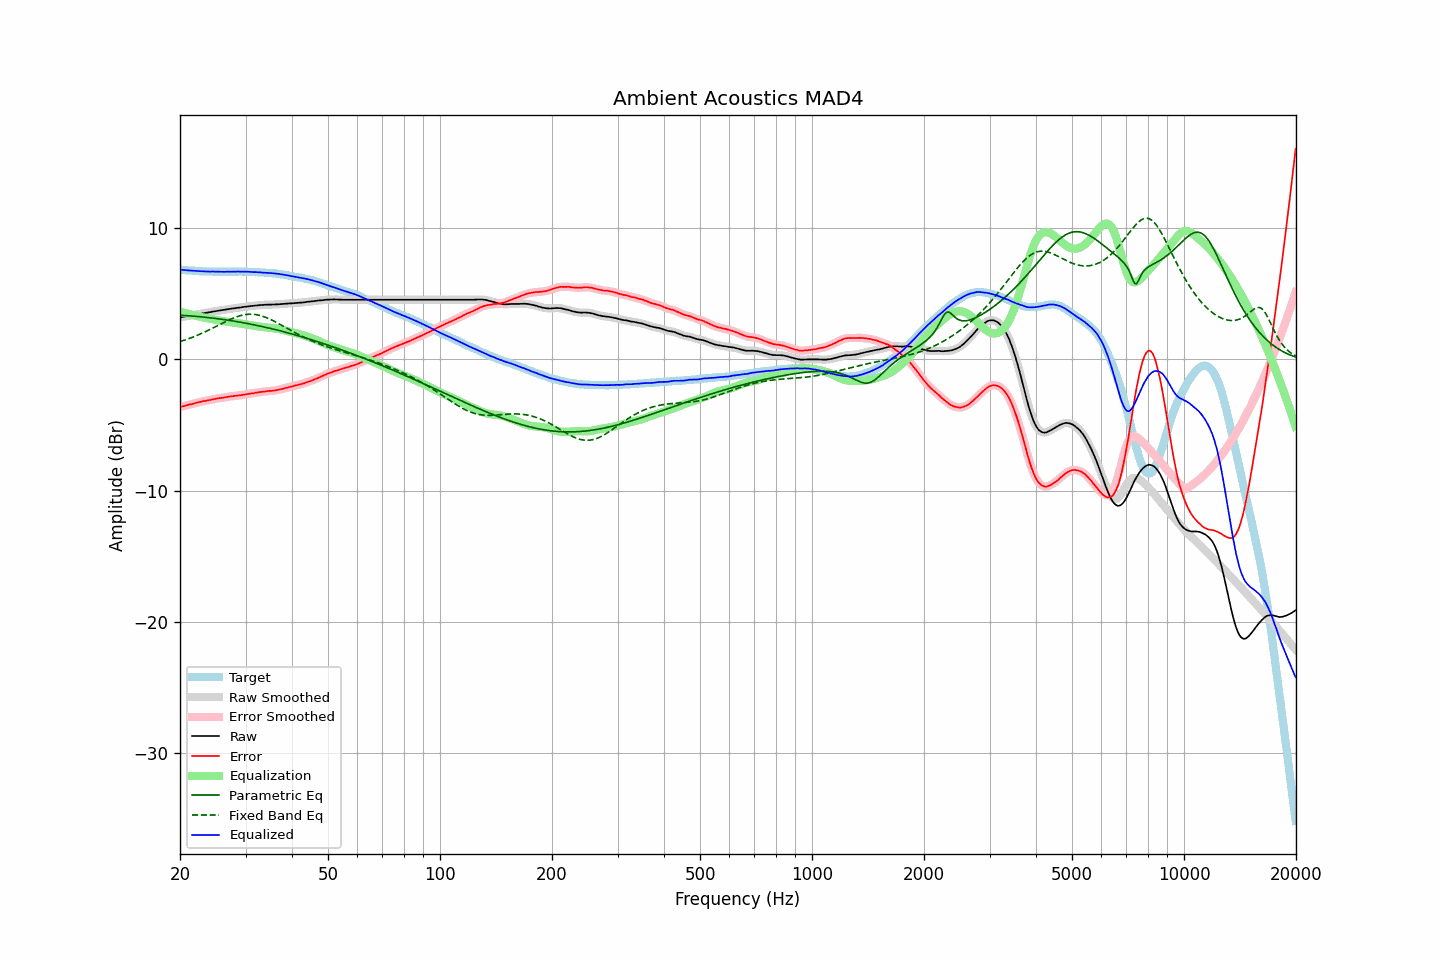

Values plotted in this chart, from the file beside it:
frequency, raw, error, smoothed, error_smoothed, equalization, parametric_eq, fixed_band_eq, equalized_raw, equalized_smoothed, target
20.00, 3.20, -3.63, 3.20, -3.63, 3.64, 3.36, 1.35, 6.84, 6.84, 6.83
20.20, 3.22, -3.60, 3.22, -3.60, 3.60, 3.35, 1.39, 6.82, 6.82, 6.82
20.40, 3.24, -3.57, 3.24, -3.57, 3.57, 3.35, 1.43, 6.81, 6.81, 6.81
20.61, 3.26, -3.54, 3.26, -3.54, 3.54, 3.34, 1.47, 6.80, 6.80, 6.80
20.81, 3.28, -3.50, 3.28, -3.50, 3.51, 3.33, 1.51, 6.79, 6.79, 6.78
21.02, 3.30, -3.47, 3.30, -3.47, 3.47, 3.32, 1.56, 6.77, 6.78, 6.77
21.23, 3.33, -3.43, 3.33, -3.44, 3.44, 3.31, 1.60, 6.77, 6.77, 6.76
21.44, 3.35, -3.42, 3.35, -3.41, 3.41, 3.30, 1.65, 6.76, 6.76, 6.77
21.66, 3.37, -3.38, 3.37, -3.38, 3.38, 3.29, 1.69, 6.75, 6.75, 6.75
21.87, 3.40, -3.35, 3.40, -3.35, 3.35, 3.28, 1.74, 6.75, 6.74, 6.75
22.09, 3.42, -3.31, 3.42, -3.31, 3.32, 3.27, 1.79, 6.74, 6.74, 6.73
22.31, 3.44, -3.28, 3.44, -3.28, 3.29, 3.26, 1.84, 6.73, 6.73, 6.72
22.54, 3.46, -3.25, 3.46, -3.26, 3.26, 3.25, 1.90, 6.72, 6.72, 6.71
22.76, 3.48, -3.23, 3.48, -3.23, 3.23, 3.24, 1.95, 6.71, 6.71, 6.71
22.99, 3.50, -3.20, 3.50, -3.20, 3.20, 3.23, 2.01, 6.70, 6.70, 6.70
23.22, 3.52, -3.17, 3.52, -3.18, 3.18, 3.22, 2.06, 6.70, 6.70, 6.69
23.45, 3.54, -3.16, 3.54, -3.15, 3.16, 3.20, 2.12, 6.70, 6.70, 6.70
23.69, 3.56, -3.13, 3.56, -3.13, 3.13, 3.19, 2.18, 6.69, 6.69, 6.69
23.92, 3.58, -3.10, 3.58, -3.11, 3.11, 3.18, 2.24, 6.69, 6.69, 6.68
24.16, 3.60, -3.09, 3.60, -3.08, 3.08, 3.16, 2.30, 6.68, 6.69, 6.69
24.40, 3.63, -3.06, 3.63, -3.06, 3.06, 3.15, 2.36, 6.69, 6.69, 6.69
24.65, 3.65, -3.03, 3.65, -3.04, 3.03, 3.13, 2.42, 6.68, 6.68, 6.68
24.89, 3.67, -3.01, 3.67, -3.01, 3.01, 3.12, 2.48, 6.68, 6.68, 6.68
25.14, 3.69, -2.98, 3.69, -2.98, 2.99, 3.10, 2.55, 6.68, 6.68, 6.67
25.39, 3.71, -2.96, 3.71, -2.96, 2.97, 3.09, 2.61, 6.68, 6.68, 6.67
25.65, 3.73, -2.94, 3.73, -2.95, 2.95, 3.07, 2.67, 6.68, 6.67, 6.67
25.91, 3.74, -2.93, 3.74, -2.93, 2.93, 3.05, 2.73, 6.67, 6.67, 6.67
26.16, 3.76, -2.92, 3.76, -2.92, 2.91, 3.04, 2.80, 6.67, 6.67, 6.68
26.43, 3.78, -2.89, 3.78, -2.89, 2.89, 3.02, 2.86, 6.67, 6.67, 6.67
26.69, 3.81, -2.86, 3.81, -2.87, 2.87, 3.00, 2.92, 6.68, 6.68, 6.67
26.96, 3.83, -2.84, 3.83, -2.84, 2.85, 2.98, 2.97, 6.68, 6.68, 6.67
27.23, 3.84, -2.83, 3.85, -2.83, 2.83, 2.96, 3.03, 6.67, 6.68, 6.67
27.50, 3.86, -2.81, 3.86, -2.81, 2.82, 2.94, 3.08, 6.68, 6.68, 6.67
27.77, 3.88, -2.80, 3.88, -2.80, 2.80, 2.92, 3.14, 6.68, 6.68, 6.68
28.05, 3.89, -2.78, 3.89, -2.78, 2.79, 2.90, 3.19, 6.68, 6.68, 6.67
28.33, 3.91, -2.77, 3.91, -2.77, 2.77, 2.88, 3.23, 6.68, 6.68, 6.68
28.62, 3.93, -2.75, 3.93, -2.76, 2.76, 2.86, 3.27, 6.69, 6.68, 6.68
28.90, 3.94, -2.75, 3.94, -2.75, 2.74, 2.84, 3.31, 6.68, 6.68, 6.69
29.19, 3.96, -2.73, 3.96, -2.73, 2.72, 2.82, 3.34, 6.68, 6.68, 6.69
29.48, 3.98, -2.70, 3.98, -2.71, 2.71, 2.80, 3.37, 6.69, 6.68, 6.68
29.78, 4.00, -2.68, 4.00, -2.68, 2.69, 2.78, 3.40, 6.69, 6.68, 6.68
30.08, 4.01, -2.67, 4.01, -2.66, 2.67, 2.75, 3.42, 6.68, 6.68, 6.68
30.38, 4.03, -2.63, 4.03, -2.64, 2.65, 2.73, 3.43, 6.68, 6.67, 6.66
30.68, 4.04, -2.62, 4.04, -2.62, 2.63, 2.71, 3.44, 6.67, 6.67, 6.66
30.99, 4.06, -2.60, 4.06, -2.61, 2.60, 2.68, 3.44, 6.66, 6.66, 6.66
31.30, 4.07, -2.59, 4.07, -2.59, 2.58, 2.66, 3.44, 6.65, 6.65, 6.66
31.61, 4.08, -2.57, 4.08, -2.57, 2.56, 2.63, 3.43, 6.64, 6.65, 6.65
31.93, 4.10, -2.53, 4.10, -2.55, 2.55, 2.61, 3.41, 6.64, 6.64, 6.63
32.24, 4.11, -2.53, 4.11, -2.52, 2.53, 2.58, 3.39, 6.64, 6.64, 6.64
32.57, 4.12, -2.50, 4.12, -2.50, 2.51, 2.56, 3.37, 6.63, 6.63, 6.62
32.89, 4.14, -2.48, 4.13, -2.49, 2.49, 2.53, 3.34, 6.63, 6.62, 6.62
33.22, 4.14, -2.47, 4.14, -2.47, 2.47, 2.50, 3.30, 6.61, 6.62, 6.61
33.55, 4.15, -2.46, 4.15, -2.46, 2.46, 2.48, 3.26, 6.61, 6.61, 6.61
33.89, 4.16, -2.44, 4.16, -2.44, 2.44, 2.45, 3.22, 6.60, 6.60, 6.60
34.23, 4.16, -2.42, 4.16, -2.42, 2.43, 2.42, 3.17, 6.59, 6.59, 6.58
34.57, 4.17, -2.41, 4.17, -2.41, 2.42, 2.39, 3.11, 6.59, 6.59, 6.58
34.92, 4.17, -2.39, 4.17, -2.40, 2.41, 2.36, 3.06, 6.58, 6.58, 6.56
35.27, 4.17, -2.41, 4.17, -2.40, 2.39, 2.33, 3.00, 6.56, 6.57, 6.58
35.62, 4.18, -2.37, 4.18, -2.38, 2.38, 2.30, 2.94, 6.56, 6.55, 6.55
35.97, 4.18, -2.37, 4.18, -2.37, 2.36, 2.27, 2.88, 6.54, 6.54, 6.55
... 635 more rows
